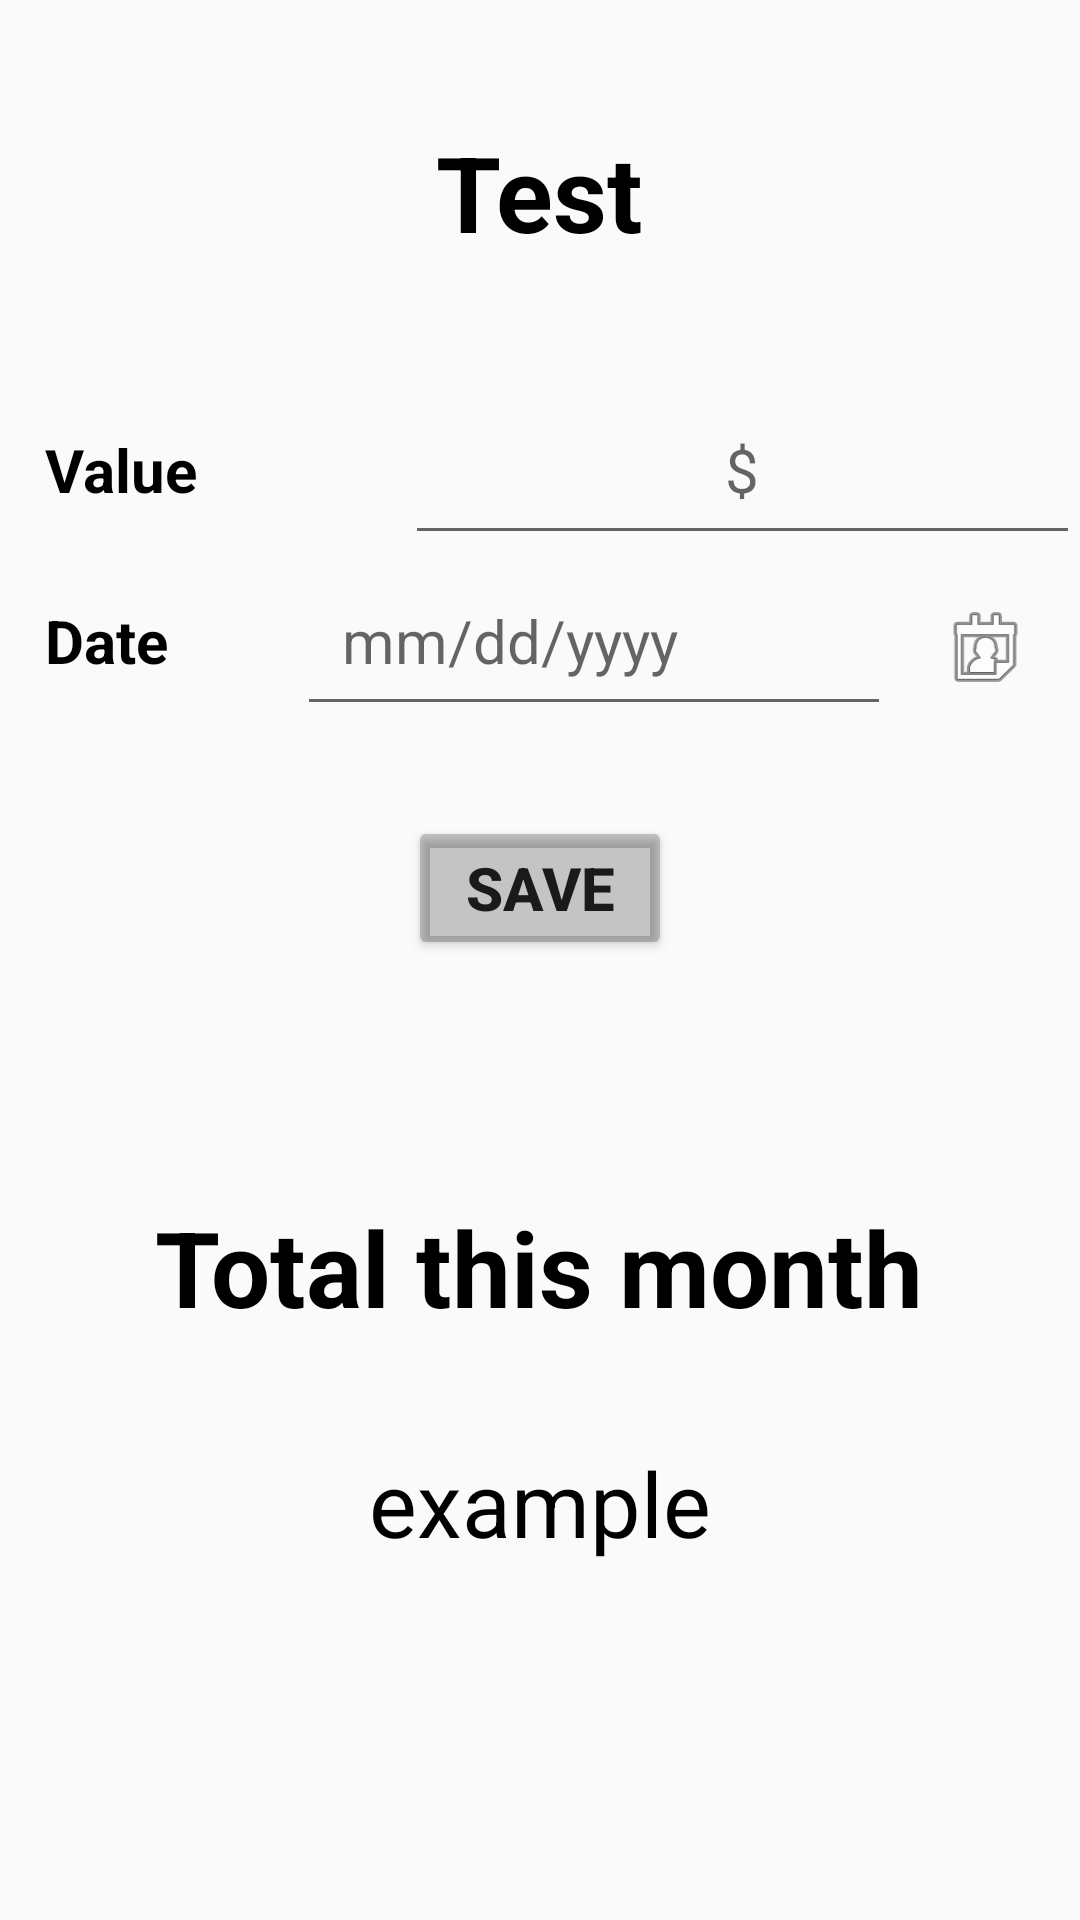

Write the Android layout XML for this screen, with the resource values it uses.
<!-- AndroidManifest.xml: application theme AppTheme -->
<!-- res/layout/register_data.xml -->
<?xml version="1.0" encoding="utf-8"?>
<LinearLayout xmlns:android="http://schemas.android.com/apk/res/android"
    android:layout_width="match_parent"
    android:layout_height="match_parent"
    xmlns:app="http://schemas.android.com/apk/res-auto"
    android:weightSum="10"
    android:orientation="vertical">

    <RelativeLayout
        android:layout_width="match_parent"
        android:layout_height="0dp"
        android:layout_weight="2">

        <TextView
            android:id="@+id/textViewTitle"
            android:layout_width="wrap_content"
            android:layout_height="wrap_content"
            android:layout_centerInParent="true"
            android:text="Test"
            android:textColor="@android:color/black"
            android:textSize="35dp"
            android:textStyle="bold"></TextView>

    </RelativeLayout>

    <LinearLayout
        android:layout_width="match_parent"
        android:layout_height="0dp"
        android:layout_weight="4"
        android:orientation="vertical">

        <LinearLayout
            android:layout_width="match_parent"
            android:layout_height="wrap_content"
            android:orientation="horizontal">

            <TextView
                android:layout_width="0dp"
                android:layout_height="wrap_content"
                android:layout_weight="30"
                android:padding="15dp"
                android:text="Value"
                android:textColor="@android:color/black"
                android:textSize="20dp"
                android:textStyle="bold">

            </TextView>

            <EditText
                android:id="@+id/editTextValue"
                android:layout_width="0dp"
                android:layout_height="wrap_content"
                android:layout_weight="50"
                android:inputType="numberSigned"
                android:padding="15dp"
                android:hint="$"
                android:gravity="center"
                android:textSize="20dp" />


        </LinearLayout>

        <LinearLayout
            android:layout_width="match_parent"
            android:layout_height="wrap_content"
            android:orientation="horizontal">

            <TextView
                android:layout_width="0dp"
                android:layout_height="wrap_content"
                android:layout_weight="30"
                android:padding="15dp"
                android:text="Date"
                android:textColor="@android:color/black"
                android:textSize="20dp"
                android:textStyle="bold"></TextView>

            <EditText
                android:id="@+id/editTextDate"
                android:layout_width="0dp"
                android:layout_height="wrap_content"
                android:layout_weight="60"
                android:padding="15dp"
                android:hint="mm/dd/yyyy"
                android:textSize="20dp"></EditText>

            <ImageView
                android:id="@+id/imageViewDataP"
                android:layout_width="0dp"
                android:layout_height="wrap_content"
                android:layout_gravity="center_vertical|center_horizontal"
                android:layout_margin="15dp"
                android:layout_weight="10"
                android:background="@android:drawable/ic_menu_my_calendar"></ImageView>

        </LinearLayout>

        <Button
            android:id="@+id/buttonSaveR"
            android:layout_width="wrap_content"
            android:layout_height="wrap_content"
            android:layout_gravity="center_horizontal"
            android:layout_margin="25dp"
            android:backgroundTint="@color/cardview_shadow_start_color"
            android:text="save"
            android:textSize="20dp"
            android:textStyle="bold">

        </Button>

    </LinearLayout>

    <RelativeLayout
        android:layout_width="match_parent"
        android:layout_height="0dp"
        android:layout_weight="4">

        <LinearLayout
            android:layout_width="match_parent"
            android:layout_height="wrap_content"
            android:orientation="vertical">

            <TextView
                android:layout_width="wrap_content"
                android:layout_height="wrap_content"
                android:text="Total this month"
                android:textSize="35dp"
                android:textColor="@android:color/black"
                android:textStyle="bold"
                android:layout_gravity="center"
                android:padding="15dp">
            </TextView>

            <TextView
                android:id="@+id/textViewCurrentA"
                android:layout_width="wrap_content"
                android:layout_height="wrap_content"
                android:layout_gravity="center"
                android:padding="20dp"
                android:text="example"
                android:textColor="@android:color/black"
                android:textSize="30dp"></TextView>

        </LinearLayout>

    </RelativeLayout>

</LinearLayout>
<!-- resources referenced by this layout -->
<resources>
  <style name="AppTheme" parent="Theme.AppCompat.Light.DarkActionBar">
          
          <item name="colorPrimary">@color/colorPrimary</item>
          <item name="colorPrimaryDark">@color/colorPrimaryDark</item>
          <item name="colorAccent">@color/colorAccent</item>
      </style>
  <color name="colorPrimary">#2C8C99</color>
  <color name="colorPrimaryDark">#3700B3</color>
  <color name="colorAccent">#0014A8</color>
</resources>
